Run: headless pygame with SDL's dummy video driver; simulated clock (each Clock.tick advances the game by its frame time, no real sleeping); random seed 0; keys injected as events and as key.get_pressed() state; mouse plan: one left click at the window centre at the start of phase 2, then a move to the lower-right quarter at the start of phase 3.
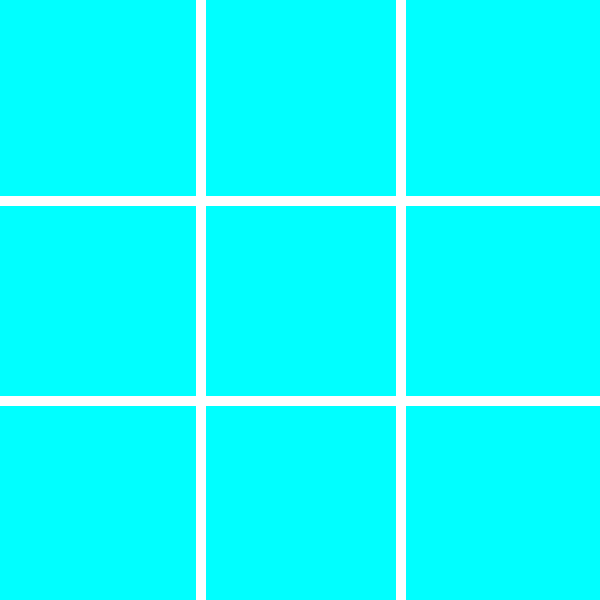
Frame 1 of 4 · flips 1–60 · no input
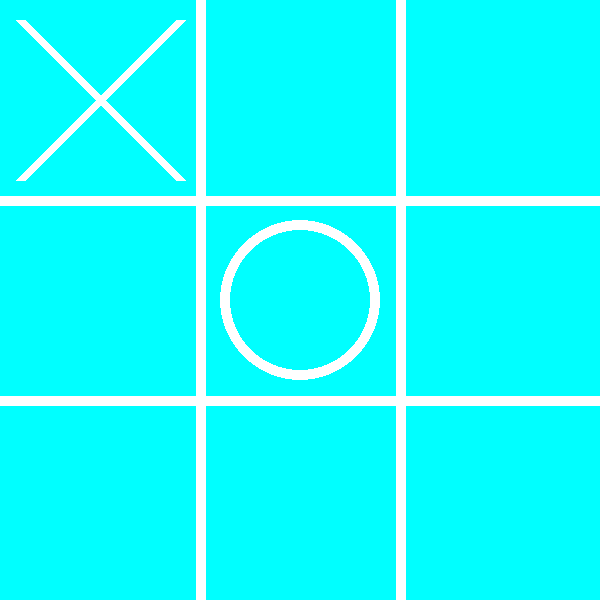
Frame 2 of 4 · flips 61–180 · clicked the window centre · tapped SPACE, RETURN · held RIGHT (→), D
Frame 3 of 4 · flips 181–300 · moved the mouse to the lower-right quarter · held DOWN (↓), S · screen unchanged from frame 2, image omitted
Frame 4 of 4 · flips 301–420 · held LEFT (←), A, UP (↑), W · screen unchanged from frame 3, image omitted

The pygame program that drew these frames:

# This is a sample Python script.

# Press Shift+F10 to execute it or replace it with your code.
# Press Double Shift to search everywhere for classes, files, tool windows, actions, and settings.





import pygame
import random


pygame.init()
screen=pygame.display.set_mode((600,600))
grey=(255, 255, 255, 255)
gold =(255, 215, 0, 255)
aqua=(0,255,255)
screen.fill(aqua)
pygame.draw.line(screen,grey,(0,200),(600,200),10)
pygame.draw.line(screen,grey,(0,400),(600,400),10)
pygame.draw.line(screen,grey,(200,0),(200,600),10)
pygame.draw.line(screen,grey,(400,0),(400,600),10)
plateau=[0,0,0,0,0,0,0,0,0]



def vainqueur(P):
    for i in range(3):
        if P[3*i]==P[3*i+1]==P[3*i+2] and P[3*i] in [1,2] :
            if P == plateau:
               pygame.draw.line(screen, gold, (i * 200 + 100, 0), (i * 200 + 100, 600), 7)
            return P[3*i]
        if P[i]==P[i+3]==P[i+6] and P[i] in [1,2] :
            if P == plateau:
               pygame.draw.line(screen, gold, (0, i * 200 + 100), (600, i * 200 + 100), 7)
            return P[i]
    if P[0]==P[4]==P[8] and P[0] in [1,2] :
        if P == plateau:
           pygame.draw.line(screen,gold,(0,0),(600,600),7)
        return P[4]
    if P[6]==P[4]==P[2] and P[4] in [1,2] :
        if P==plateau:
           pygame.draw.line(screen, gold, (600,0), (0, 600), 7)
        return P[4]


def finjeu(plateau):
    for i in range(9):
            if plateau[i]==0:
                return False
    return True

def case(plateau):
    L=[]
    for i in range (9):
            if plateau[i]==0:
                L.append(i)
    return L


def minimax(plateau):
    A = [[plateau, '?']]
    L = case(plateau)
    if L:
        for i in L:
            C = plateau.copy()
            C[i] = 2
            if vainqueur(C) == 2:
                A.append([[C, 1]])
            elif vainqueur(C) ==1:
                A.append([[C, -1]])
            elif finjeu(C):
                A.append([[C, 0]])
            else:
                D = [[C, '?']]
                I = case(C)
                for k in I:
                    B = C.copy()
                    B[k] = 1
                    if vainqueur(B) == 2:
                        D.append([[B, 1]])
                    elif vainqueur(B) == 1:
                        D.append([[B, -1]])
                    elif finjeu(B):
                        D.append([[B, 0]])
                    else:
                        D.append(minimax(B)[0])
                k = len(D)
                m = D[1][0][1]
                for i in range(2, k):
                    if m == '?' or D[i][0][1] == '?':
                        m = '?'
                        break
                    else:
                        if m > D[i][0][1]:
                            m = D[i][0][1]
                if m != '?':
                    D[0][1] = m
                A.append(D)
    n = len(A)
    M = A[1][0][1]
    k = 1
    for i in range(2, n):
        if M == '?' or A[i][0][1] == '?':
            M = '?'
            break
        else:
            if M < A[i][0][1]:
                M = A[i][0][1]
                k = i

    if M != '?':
        A[0][1] = M

    return A, k


def remplissage(k,jouc):
    i=k//3
    j=k%3
    if plateau[3*i+j]==0:
        plateau[3*i+j]=jouc
        if jouc==1 :
            pygame.draw.circle(screen,grey,(i*200+100,j*200+100),80,10)
        else :
            pygame.draw.line(screen,grey , (i*200+20,j*200+20),(i*200+180,j*200+180),10)
            pygame.draw.line(screen,grey , (i * 200 +180, j * 200 + 20), (i * 200 +20 ,j * 200 + 180), 10)
    return True
T=1
running=True
while running :
    pygame.display.update()
    V = vainqueur(plateau)
    F = finjeu(plateau)
    if T==1 :
        for event in pygame.event.get():
            if event.type==pygame.QUIT:
                running=False
                pygame.quit()
            if  not F and  not V :
                if event.type==pygame.MOUSEBUTTONDOWN :
                    X=int(event.pos[0]/200)
                    Y= int(event.pos[1]/200)
                    L = case(plateau)
                    if 3*X+Y in L :
                        remplissage(3*X+Y,T)
                        plateau[3*X+Y]=T
                        T=2

    else :
             A,k= minimax(plateau)
             plateau2 = A[k][0][0]
             for i in range(9) :
                     if plateau2[i]!=plateau[i] :
                         remplissage(i,2)
             T=1
